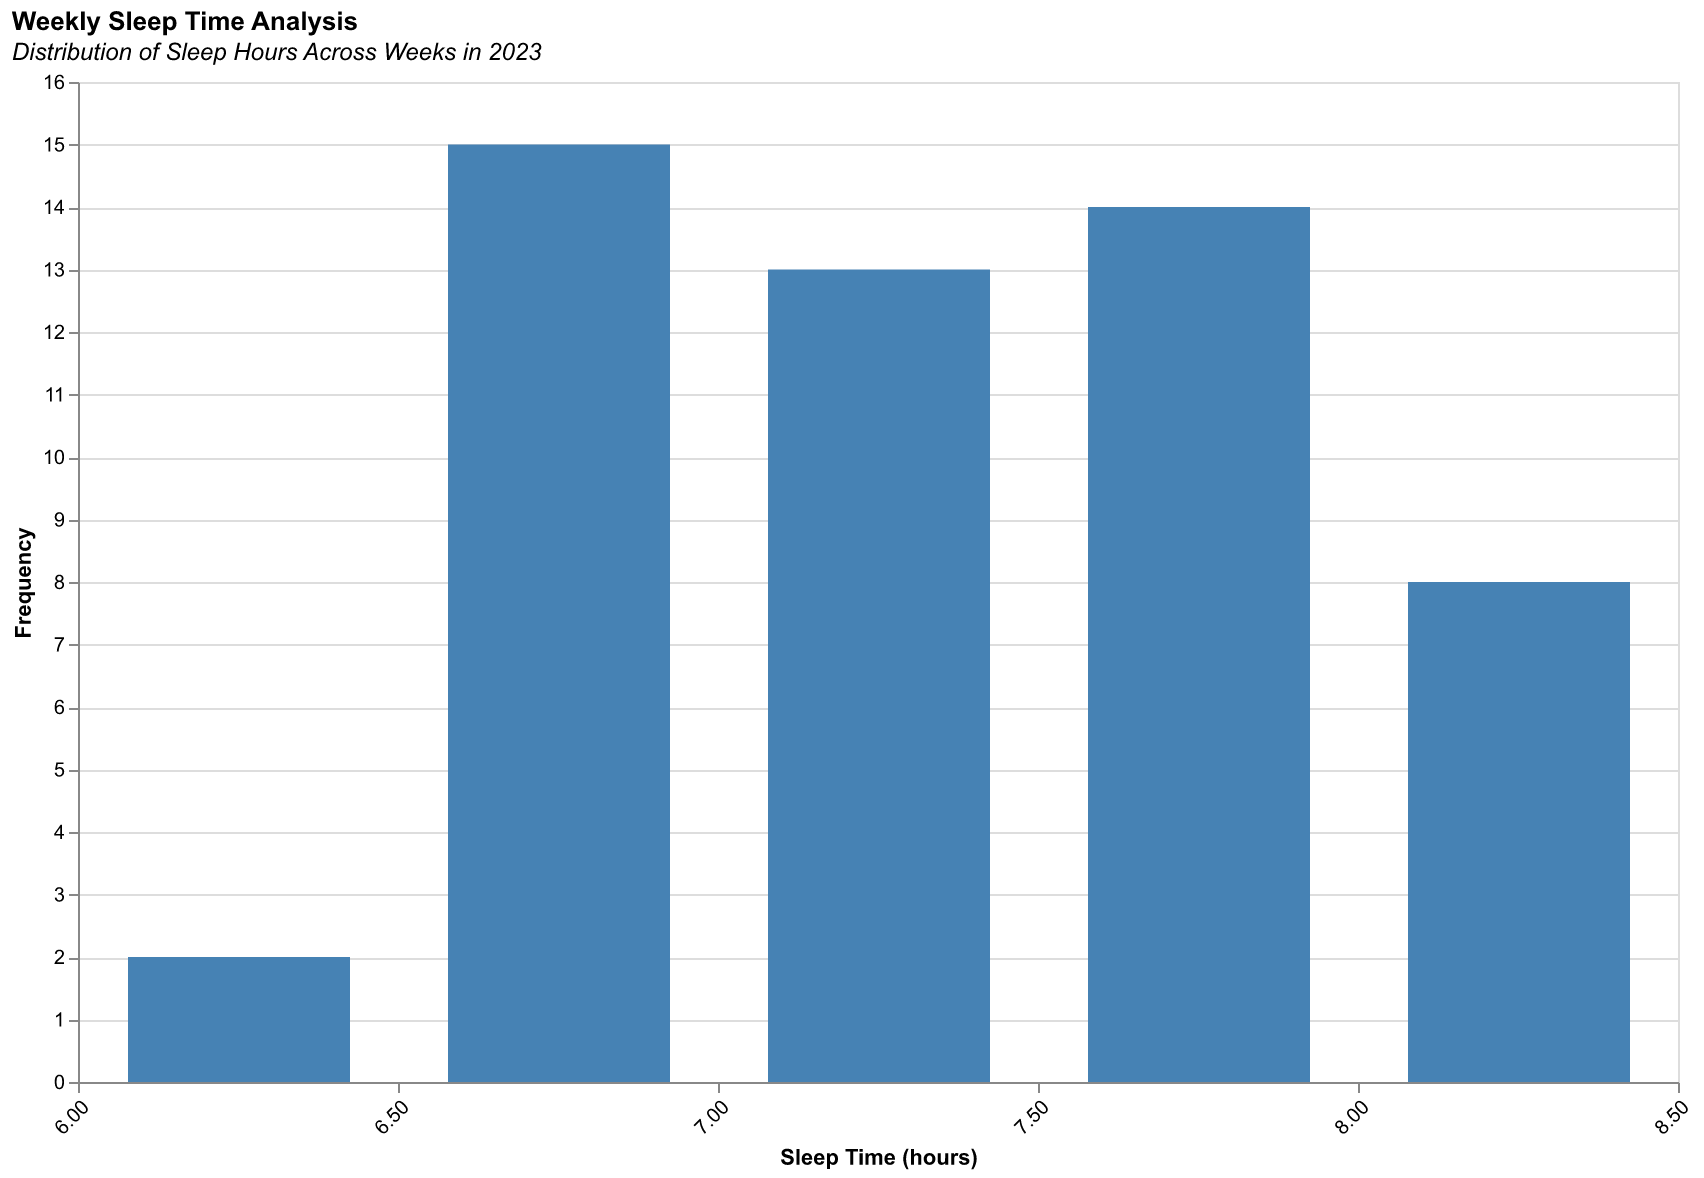

Source data for this figure (header and first rows):
Week, SleepTime(h)
2023-W01, 6.5
2023-W02, 7.0
2023-W03, 6.8
2023-W04, 7.5
2023-W05, 7.2
2023-W06, 8.0
2023-W07, 6.9
2023-W08, 7.1
2023-W09, 6.3
2023-W10, 6.8
2023-W11, 7.4
2023-W12, 7.7
2023-W13, 7.9
2023-W14, 6.5
2023-W15, 6.8
2023-W16, 7.2
2023-W17, 7.5
2023-W18, 7.8
2023-W19, 8.0
2023-W20, 8.2
2023-W21, 6.9
2023-W22, 7.3
2023-W23, 6.7
2023-W24, 6.4
2023-W25, 7.5
2023-W26, 7.8
2023-W27, 8.0
2023-W28, 6.8
2023-W29, 7.2
2023-W30, 6.7
2023-W31, 6.5
2023-W32, 7.6
2023-W33, 7.9
2023-W34, 8.0
2023-W35, 7.3
2023-W36, 6.9
2023-W37, 6.7
2023-W38, 7.2
2023-W39, 7.5
2023-W40, 8.0
2023-W41, 7.4
2023-W42, 6.8
2023-W43, 7.1
2023-W44, 7.7
2023-W45, 7.9
2023-W46, 8.1
2023-W47, 7.3
2023-W48, 6.9
2023-W49, 7.2
2023-W50, 7.5
2023-W51, 8.0
2023-W52, 7.8
